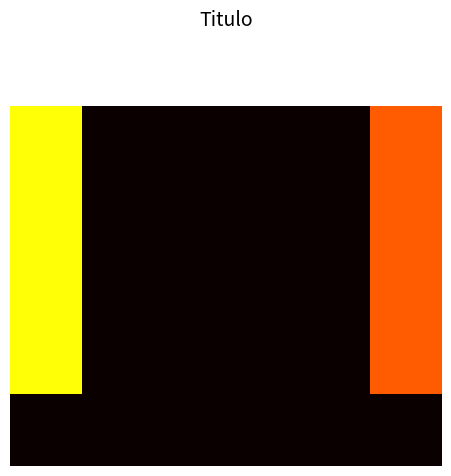

Python code for this plot:
from math import sqrt

import numpy as np
import matplotlib.pyplot as plt
import matplotlib.animation as animation


K = 1  # aluminio
ERROR = 0.0002
LEFT_TEMP = 75.0
RIGHT_TEMP = 50.0
BOT_TEMP = 0.0
TOP_TEMP = 100.0
BAR_TEMP = 0
ALPHA = 1
D_X = 1
D_Y = 1
D_T = 0.1
FLUX_TOP = 0
FLUX_LEFT = 0
FLUX_RIGHT = 0
FLUX_BOT = 0

class TempCalculator2D:

    def __init__(self, len_x, len_y, x_step, y_step, t_step, alpha, k,
                 flux_top, flux_left, flux_right, flux_bot):
        self.x_step, self.y_step = x_step, y_step
        self.n_steps = int(len_x / x_step)
        self.len_x, self.len_y = len_x, len_y
        self.t_step = t_step
        self.f_0 = alpha * t_step / (x_step ** 2)
        self.create_matrix()
        self.temp_board = [self.board]
        self.error = [0]
        self.k = k
        self.flux_top = flux_top
        self.flux_left = flux_left
        self.flux_right = flux_right
        self.flux_bot = flux_bot

    def create_matrix(self):
        self.board = []
        arr = []
        arr.append([TOP_TEMP for x in range(self.n_steps + 1)])
        self.board.append([TOP_TEMP] * (self.n_steps + 1))
        for i in range(self.n_steps - 1):
            # miolo
            arr = [LEFT_TEMP]  # border
            for j in range(self.n_steps - 1):
                arr.append(BAR_TEMP)
            arr.append(RIGHT_TEMP)  # border
            self.board.append(arr)
        self.board.append([BOT_TEMP for x in range(self.n_steps + 1)])

    def calculate_flux_2d(self, time_target, error_target):
        curr_id = len(self.temp_board) - 1
        if curr_id < time_target:
            _board, _ = self.calculate_temp_2d(time_target, error_target)
        else:
            _board = self.temp_board[time_target]

        flux = []
        for i in range(self.n_steps):
            line = []
            for j in range(self.n_steps):
                flux_x = -self.k * (_board[i + 1][j] - _board[i - 1][j]) /\
                         (2 * self.x_step)
                flux_y = -self.k * (_board[i + 1][j] - _board[i - 1][j]) /\
                         (2 * self.x_step)
                line.append(sqrt(flux_x ** 2 + flux_y ** 2))
            flux.append(line)
        return flux, error_target

    def calculate_temp_2d(self, time_target, error_target):
        curr_id = len(self.temp_board) - 1
        if curr_id < time_target:
            for j in range(curr_id, time_target):
                if self.calc(j, error_target):
                    time_target = j
                    break
        return self.temp_board[time_target], self.error[time_target]

    def calc(self, j, error_target):
        _board = self.temp_board[j]
        flux, _ = self.calculate_flux_2d(j - 1, error_target)
        top = [TOP_TEMP]
        for i in range(1, self.n_steps):
            if self.flux_top > 0:
                tmp = self.f_0 * (2 * _board[1][i] - 2 * self.x_step * self.flux_top +
                                _board[0][i + 1] + _board[0][i - 1]) + \
                                (1 - 4 * self.f_0) * _board[0][i]
            else:
                tmp = TOP_TEMP
            top.append(tmp)
        top.append(TOP_TEMP)
        board = [top]
        for i in range(1, self.n_steps):
            if self.flux_left > 0:
                left = self.f_0 * (2 * _board[i][1] - 2 * self.y_step * self.flux_left +
                                   _board[i + 1][0] + _board[i - 1][0]) + \
                                   (1 - 4 * self.f_0) * _board[i][0]
            else:
                left = LEFT_TEMP
            arr = [left]
            max_error = -1
            for z in range(1, self.n_steps):
                t_ij = self.f_0 * (_board[i + 1][z] + _board[i - 1][z] +
                                   _board[i][z + 1] + _board[i][z - 1]) +\
                                   (1 - 4 * self.f_0) * _board[i][z]
                # t_ij > 0 to avoid division by zero
                if t_ij > 0:
                    curr_error = abs((t_ij - _board[i][z]) / t_ij)
                    if curr_error > max_error:
                        max_error = curr_error
                arr.append(t_ij)
            arr.append(RIGHT_TEMP)
            board.append(arr)
            self.error.append(max_error if max_error > 0 else 0)
        board.append([BOT_TEMP] * (self.n_steps + 1))
        self.temp_board.append(board)
        return error_target <= max_error

class TempCalculator:

    def __init__(self, bar_len, bar_step, time_step, alpha):
        self.bar_len = bar_len
        self.bar_step = bar_step  # h
        self.n_steps = bar_len // bar_step
        self.time_step = time_step
        self.alpha = alpha
        self.lamb = alpha * self.time_step / (self.bar_step ** 2)
        self.gen_array()
        self.temp_array = [self.bar_array]  # copy by value


    def gen_array(self):
        self.bar_array = []
        self.bar_array.append(BORDER_TEMP)
        for i in range(self.n_steps - 2):
            # steps - 1 because gabi said soo
            self.bar_array.append(BAR_TEMP)
        self.bar_array.append(BORDER_TEMP)


    def calc_temp_1d(self, time_target):
        curr_id = len(self.temp_array) - 1
        if curr_id < time_target:
            for j in range(curr_id, time_target):
                _list = [BORDER_TEMP]
                for i in range(1, self.n_steps - 1):
                    u_i = self.temp_array[j][i] + self.lamb * \
                        (self.temp_array[j][i + 1] - 2 * self.temp_array[j][i] +
                         self.temp_array[j][i - 1])
                    _list.append(u_i)
                _list.append(BORDER_TEMP)
                self.temp_array.append(_list)
        return self.temp_array[time_target]


def plot_color_gradients(gradient):
    """ [redacted] """
    final = np.zeros((len(gradient), len(gradient[0])))
    for x in range(len(gradient)):
        for y in range(len(gradient[1])):
            final[x, y] = gradient[x][y]
    ax.imshow(final, aspect='equal', cmap=plt.get_cmap('hot'))

calculator = TempCalculator2D(5, 5, D_X, D_Y, D_T, ALPHA, K,
                              FLUX_TOP, FLUX_LEFT, FLUX_RIGHT, FLUX_BOT)
temps = []
for i in range(10, 101, 10):
    m = calculator.calculate_temp_2d(i, ERROR)
    temps.append(m[0])  # m[1] represents it's error


fig, ax = plt.subplots()
fig.subplots_adjust(top=0.9, bottom=0, left=0, right=0.99)
ax.set_title('Titulo', fontsize=14)
ax.set_axis_off()

def animate(i):
    plot_color_gradients(temps[i])

def init():
    plot_color_gradients(temps[0])


init()
ani = animation.FuncAnimation(fig, animate, np.arange(1, len(temps)),
                              interval=200, repeat=True)

print(temps[-1][2][1])
plt.show()
